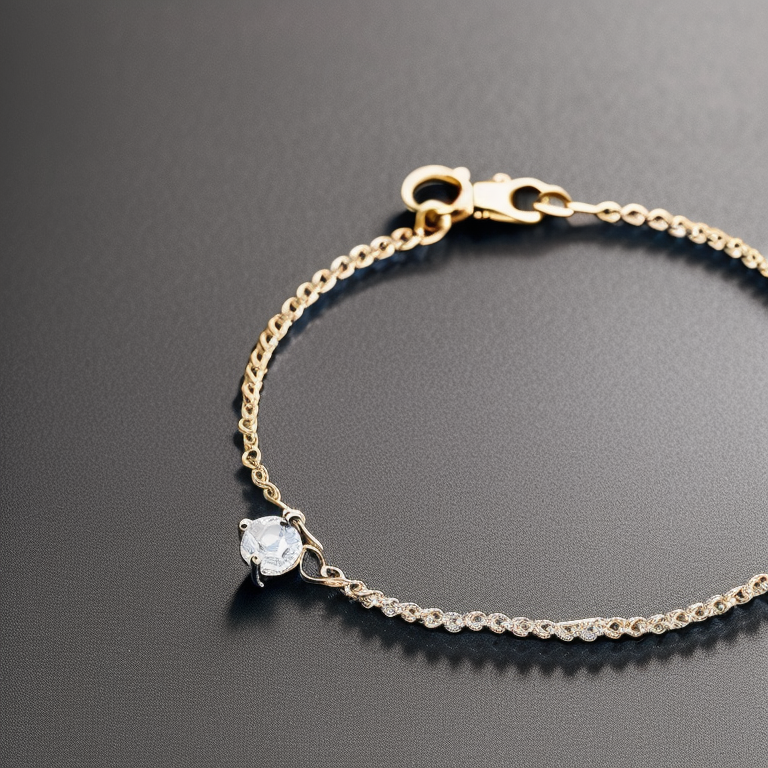
Generation parameters embedded in this image by AUTOMATIC1111 Stable Diffusion web UI or a fork of it (Forge, ...) (PNG 'parameters' text chunk):
photo of a 4 prong solitaire 2 diamond thin bichain bracelet, stillife photography, jewelry photography
Negative prompt: bad photo
Steps: 50, Sampler: Euler a, CFG scale: 7, Seed: 3257284342, Size: 768x768, Model hash: 4bdfc29c